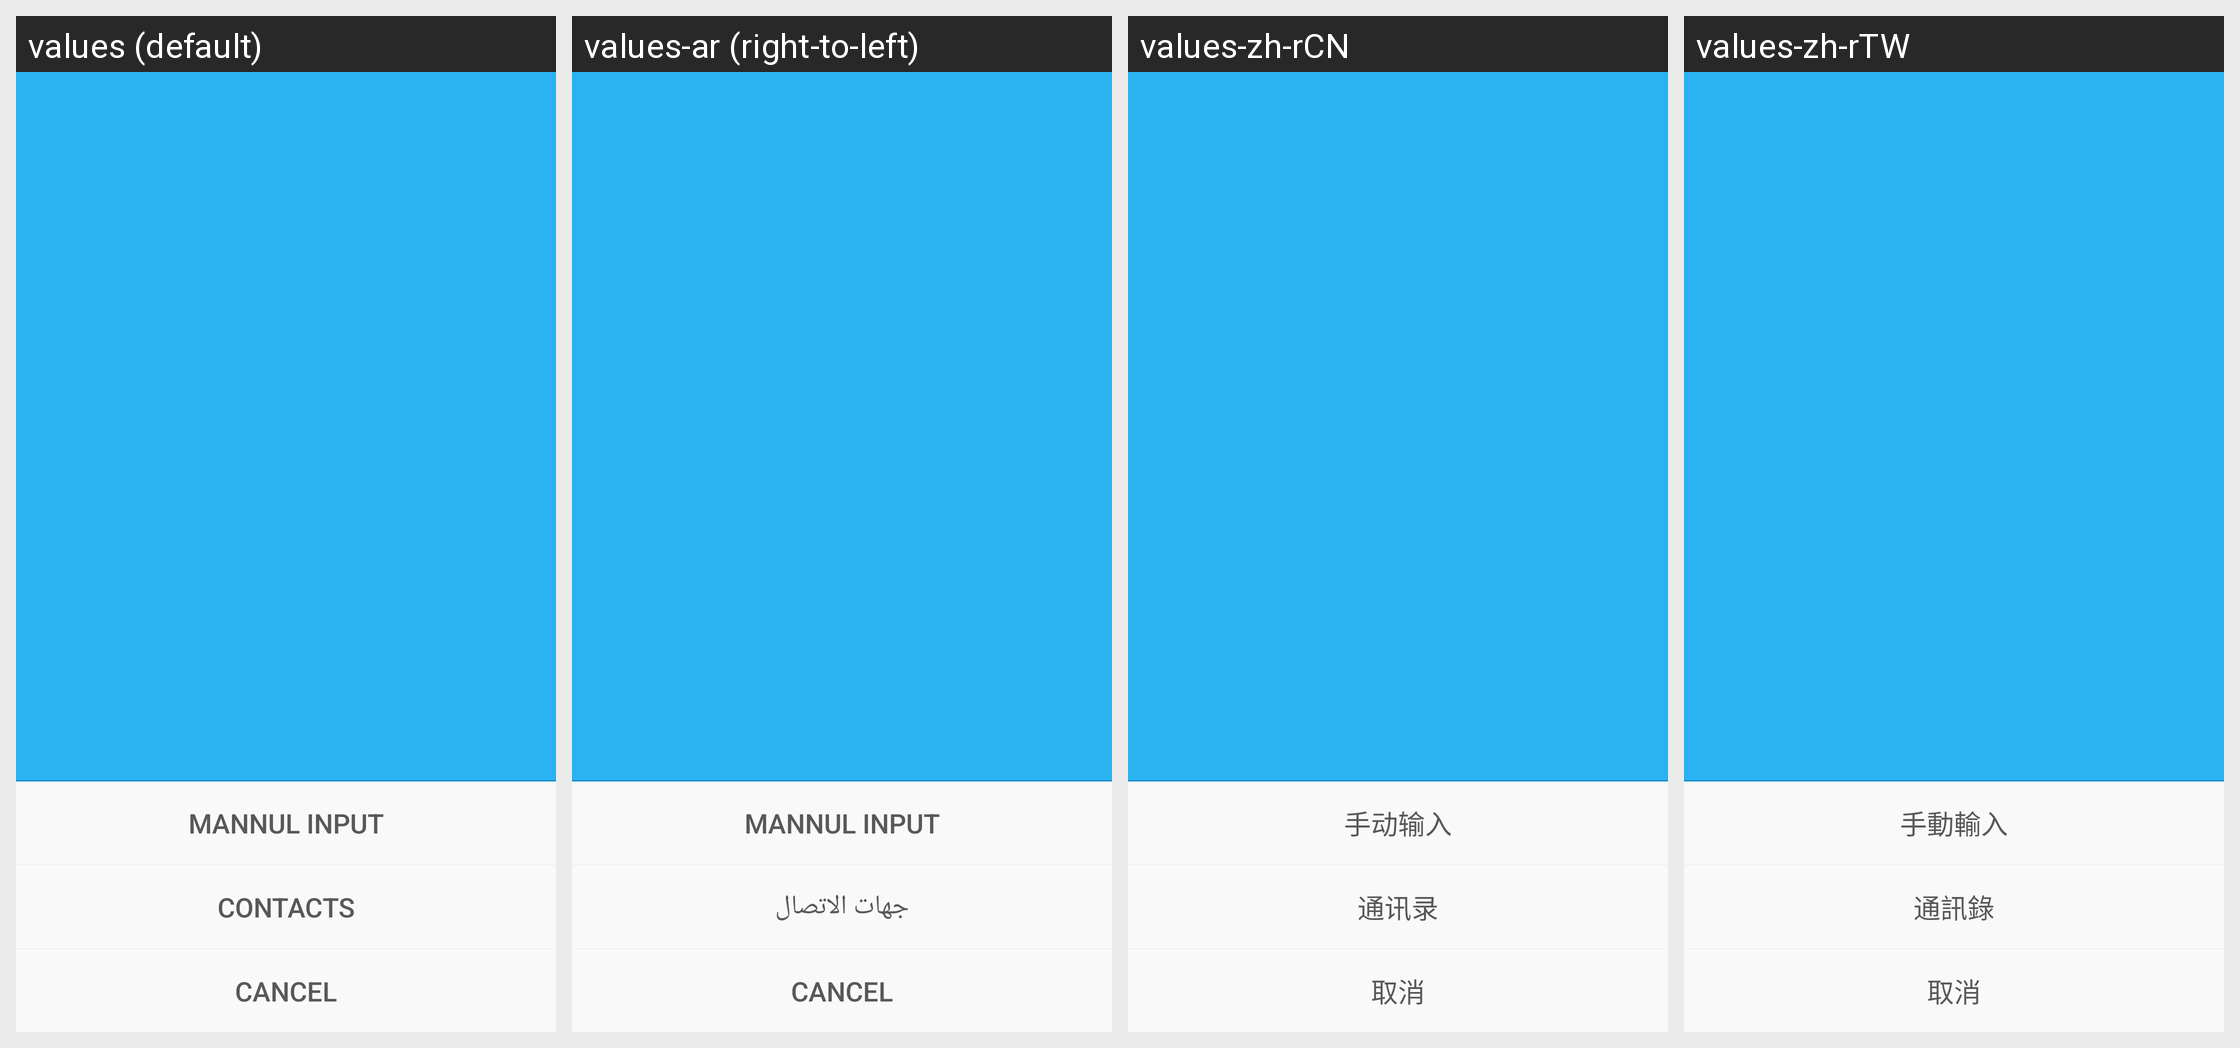

The Android screen above is rendered under several locales of the same app. Produce the string resources it draws, with the default and per-locale values.
Android screen res/layout/user_add_dialog.xml rendered under 4 locales, left to right: values (default), values-ar (right-to-left), values-zh-rCN, values-zh-rTW. Device: Nexus 5 (rendered at 1080×1920; each locale shown at half size, 540×960, under a caption strip naming it); theme Theme.EMM.Start.
Other locales in the repository, not shown: values-de, values-es, values-it, values-nl.
Strings drawn on this screen, with the default value and each locale's value (text and hints the layout hard-codes, and strings that could not be matched under every locale, appear in the picture but are not listed):

manual_input
  values: Mannul input
  values-ar: Mannul input  [not translated; the default value is used]
  values-zh-rCN: 手动输入
  values-zh-rTW: 手動輸入

Contacts
  values: Contacts
  values-ar: جهات الاتصال
  values-zh-rCN: 通讯录
  values-zh-rTW: 通訊錄

cancel
  values: Cancel
  values-ar: Cancel  [not translated; the default value is used]
  values-zh-rCN: 取消
  values-zh-rTW: 取消
